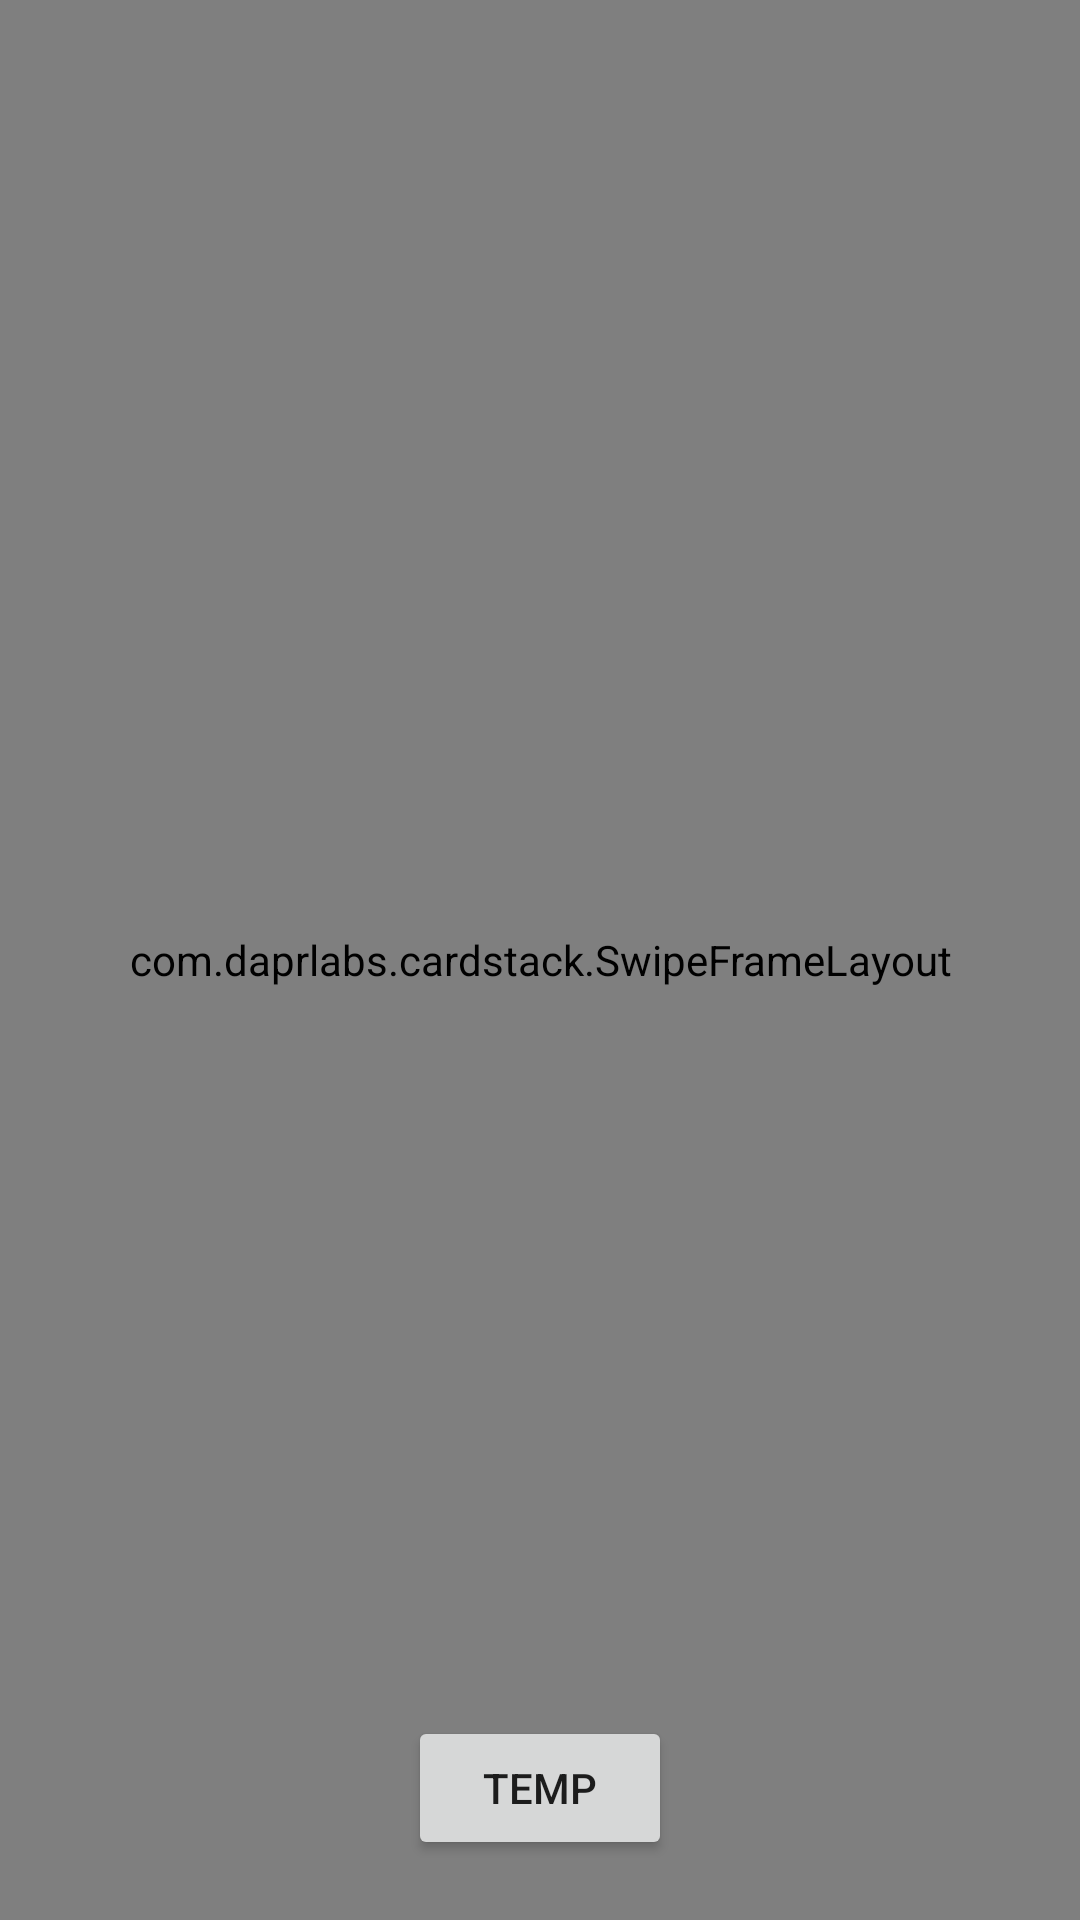

This screen was rendered from an Android layout file. Write that file and the resources it references.
<!-- AndroidManifest.xml: application theme Theme.NewUniProject2 -->
<!-- res/layout/activity_main.xml -->
<?xml version="1.0" encoding="utf-8"?>
<RelativeLayout xmlns:android="http://schemas.android.com/apk/res/android"
    xmlns:swipedeck="http://schemas.android.com/apk/res-auto"
    xmlns:tools="http://schemas.android.com/tools"
    android:layout_width="wrap_content"
    android:layout_height="match_parent"
    android:orientation="vertical"
    tools:context=".MainActivity">

    
    <com.daprlabs.cardstack.SwipeFrameLayout
        android:layout_width="match_parent"
        android:layout_height="640dp"
        android:background="@color/purple_700"
        android:orientation="vertical">


        
        
        <com.daprlabs.cardstack.SwipeDeck
            android:id="@+id/swipe_deck"
            android:layout_width="match_parent"
            android:layout_height="480dp"
            android:background="@color/purple_700"
            android:padding="20dp"
            swipedeck:card_spacing="10dp"
            swipedeck:max_visible="3"
            swipedeck:render_above="true"
            swipedeck:rotation_degrees="15" />

    </com.daprlabs.cardstack.SwipeFrameLayout>

    <Button
        android:id="@+id/button8"
        android:layout_width="wrap_content"
        android:layout_height="wrap_content"
        android:layout_alignParentBottom="true"
        android:layout_centerHorizontal="true"
        android:layout_marginBottom="20dp"
        android:text="temp" />

</RelativeLayout>
<!-- resources referenced by this layout -->
<resources>
  <color name="purple_700">#d9ead3</color>
  <style name="Theme.NewUniProject2" parent="Theme.MaterialComponents.DayNight.DarkActionBar">
          
          <item name="colorPrimary">@color/purple_500</item>
          <item name="colorPrimaryVariant">@color/purple_700</item>
          <item name="colorOnPrimary">@color/white</item>
          
          <item name="colorSecondary">@color/teal_200</item>
          <item name="colorSecondaryVariant">@color/teal_700</item>
          <item name="colorOnSecondary">@color/black</item>
          
          <item name="android:statusBarColor" tools:targetApi="l">?attr/colorPrimaryVariant</item>
          
      </style>
  <color name="purple_500">#77DD77</color>
  <color name="white">#FFFFFFFF</color>
  <color name="teal_200">#FF03DAC5</color>
  <color name="teal_700">#FF018786</color>
  <color name="black">#FF000000</color>
</resources>
